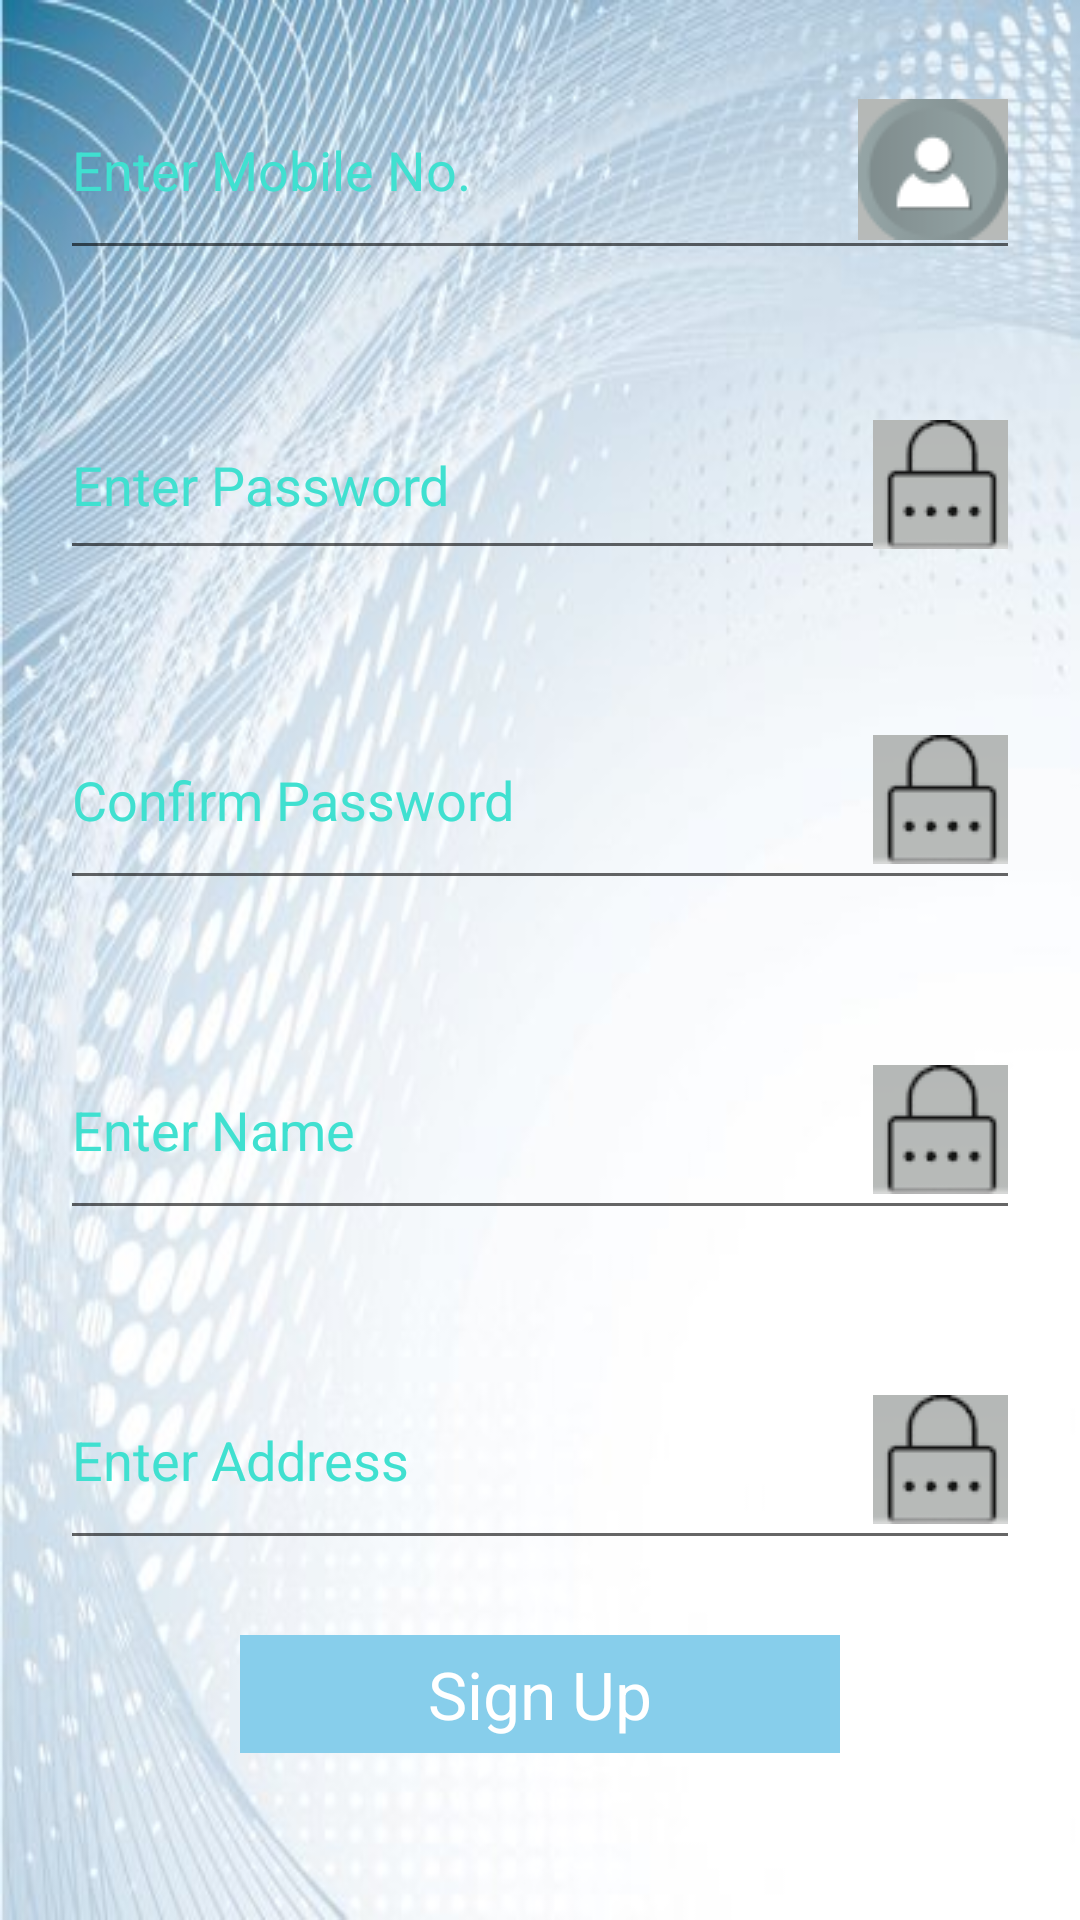

Here is an Android app screen rendered from its layout file. Give the layout XML and the strings, colors and styles it references.
<!-- AndroidManifest.xml: application theme Theme.AppCompat.Light -->
<!-- res/layout/activity_register.xml -->
<?xml version="1.0" encoding="utf-8"?>
<LinearLayout xmlns:android="http://schemas.android.com/apk/res/android"
    xmlns:app="http://schemas.android.com/apk/res-auto"
    xmlns:tools="http://schemas.android.com/tools"
    android:layout_width="match_parent"
    android:layout_height="match_parent"
    android:orientation="vertical"
    android:background="@drawable/pattern1"
    tools:context="com.project.feedit.register">

    <EditText
        android:id="@+id/reg_mobile"
        android:layout_width="match_parent"
        android:layout_height="70dp"
        android:layout_margin="20dp"
        android:drawableRight="@drawable/mai"
        android:ems="10"
        android:hint="Enter Mobile No."
        android:inputType="phone"
        android:textColor="#000000"
        android:textColorHint="#40E0D0" />

    <EditText
        android:id="@+id/reg_password"
        android:layout_width="match_parent"
        android:layout_height="wrap_content"
        android:layout_margin="20dp"
        android:drawableRight="@drawable/lock"
        android:ems="10"
        android:hint="Enter Password"
        android:inputType="textPassword"
        android:textColor="#000000"
        android:textColorHint="#40E0D0" />

    <EditText
        android:id="@+id/reg_confirm"
        android:layout_width="match_parent"
        android:layout_height="70dp"
        android:layout_margin="20dp"
        android:drawableRight="@drawable/lock"
        android:ems="10"
        android:hint="Confirm Password"
        android:inputType="textPassword"
        android:textColor="#000000"
        android:textColorHint="#40E0D0" />

    <EditText
        android:id="@+id/reg_name"
        android:layout_width="match_parent"
        android:layout_height="70dp"
        android:layout_margin="20dp"
        android:drawableRight="@drawable/lock"
        android:ems="10"
        android:hint="Enter Name"
        android:inputType="text"
        android:textColor="#000000"
        android:textColorHint="#40E0D0" />

    <EditText
        android:id="@+id/reg_address"
        android:layout_width="match_parent"
        android:layout_height="70dp"
        android:layout_margin="20dp"
        android:drawableRight="@drawable/lock"
        android:ems="10"
        android:hint="Enter Address"
        android:inputType="text"
        android:textColor="#000000"
        android:textColorHint="#40E0D0" />


    <TextView
        android:id="@+id/reg_signup"
        android:layout_width="match_parent"
        android:layout_height="wrap_content"
        android:background="#87CEEB"
        android:gravity="center"
        android:text="Sign Up"
        android:textColor="#fff"
        android:textSize="22sp"
        android:layout_marginTop="5dp"
        android:layout_marginLeft="80dp"
        android:layout_marginRight="80dp"
        android:padding="5dp"/>

</LinearLayout>
<!-- resources referenced by this layout -->
<resources>
  <!-- drawable lock: png bitmap (drawable, 1287 bytes) -->
  <!-- drawable mai: png bitmap (drawable, 2188 bytes) -->
  <!-- drawable pattern1: jpg bitmap (drawable, 35977 bytes) -->
</resources>
